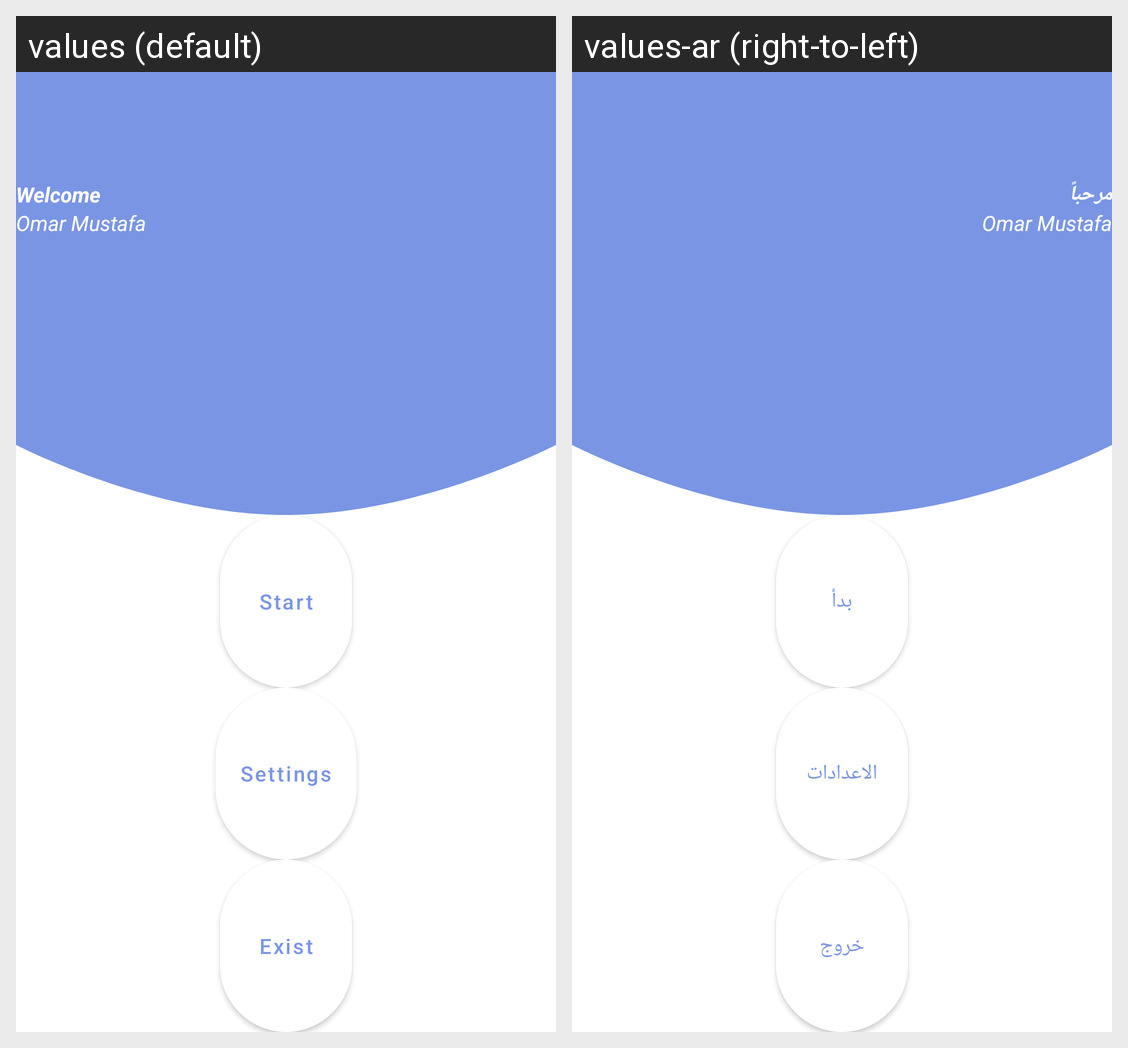

Translations of the strings shown on this Android screen, per locale in the grid:
Android screen res/layout/activity_welcome.xml rendered under 2 locales, left to right: values (default), values-ar (right-to-left). Device: Nexus 5 (rendered at 1080×1920; each locale shown at half size, 540×960, under a caption strip naming it); theme Theme.QuizGame.
Strings drawn on this screen, with the default value and each locale's value (text and hints the layout hard-codes, and strings that could not be matched under every locale, appear in the picture but are not listed):

welcome
  values: Welcome
  values-ar: مرحباً

start
  values: Start
  values-ar: بدأ

settings
  values: Settings
  values-ar: الاعدادات

exist
  values: Exist
  values-ar: خروج
